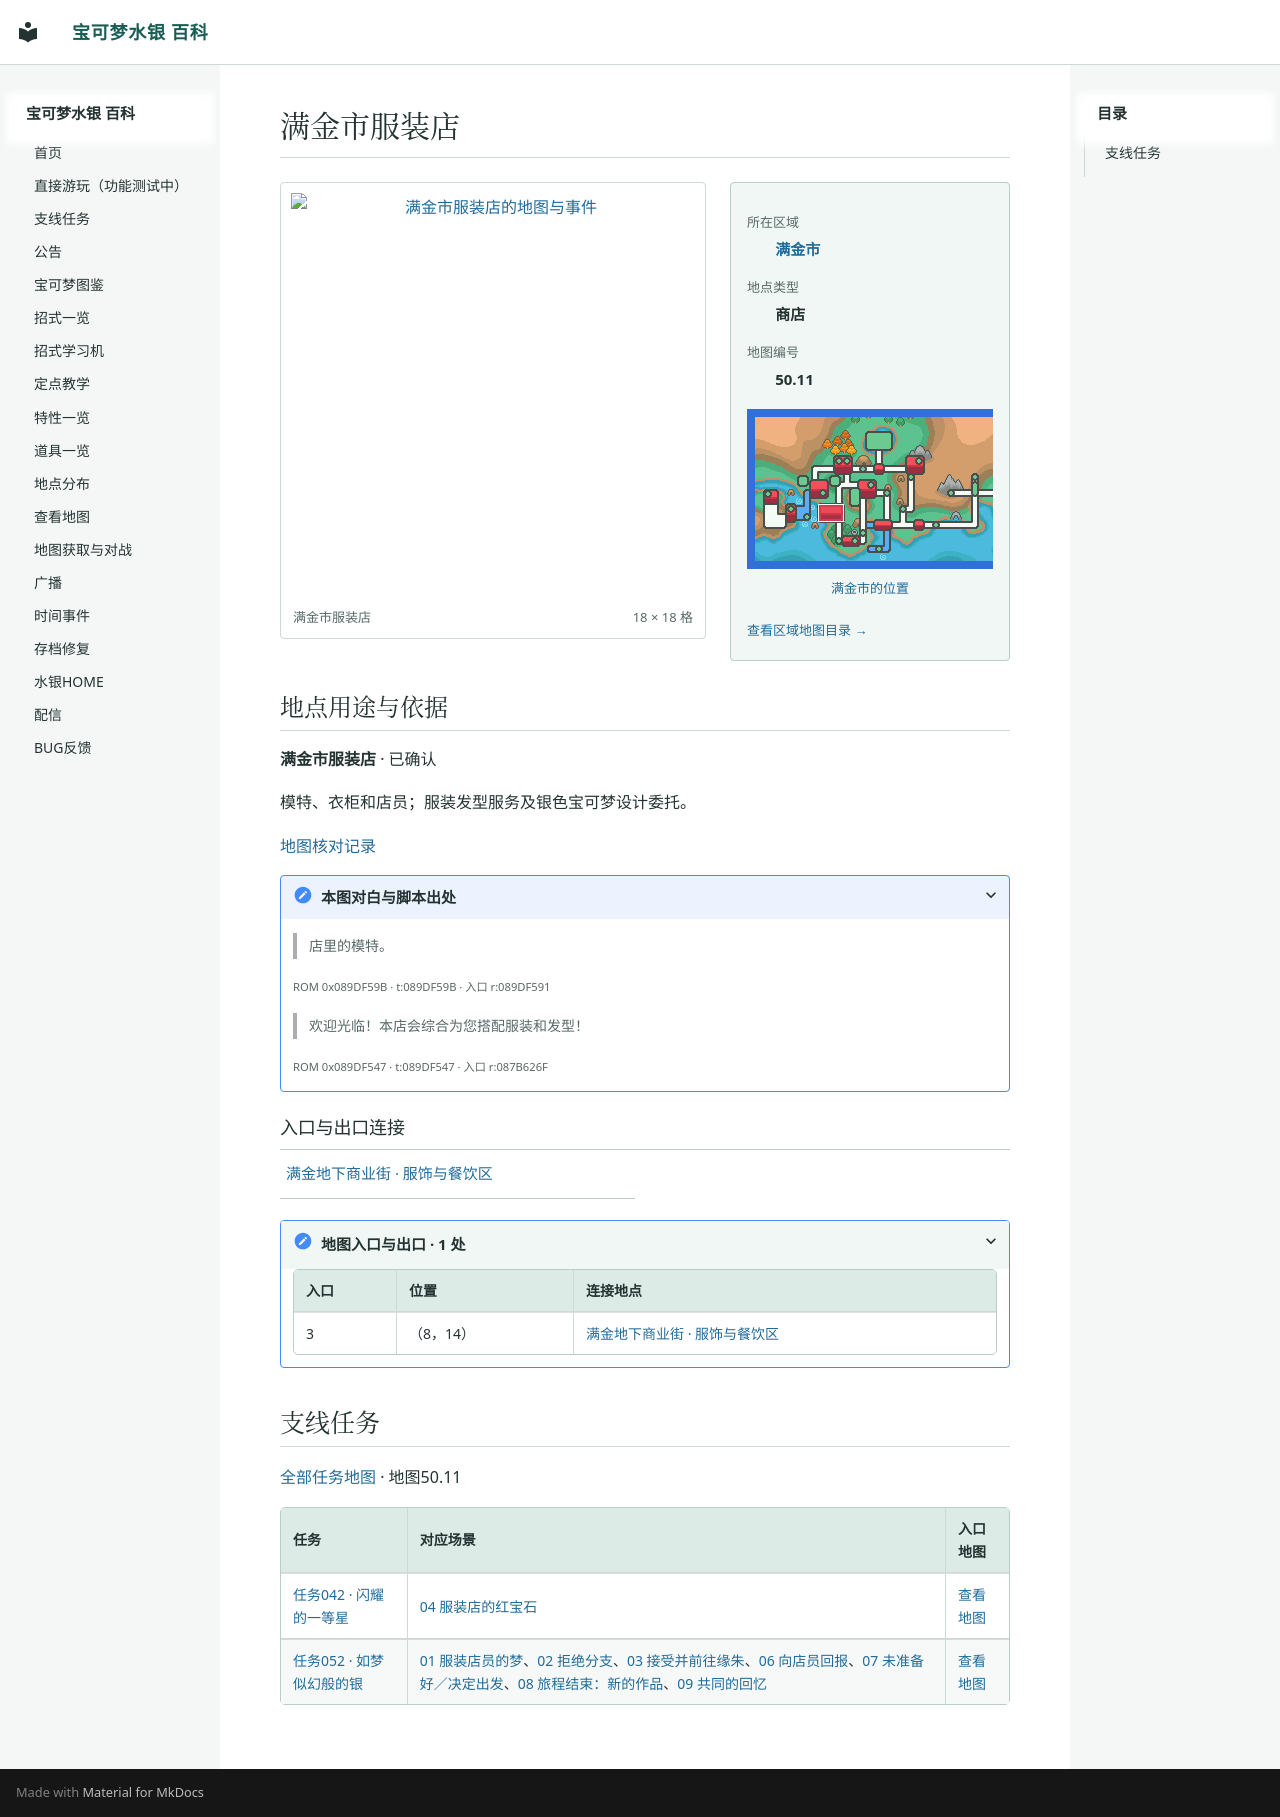

repository: Sum-Light/azoth-wiki · page: locations/map_50_11/index.html · generator: mkdocs

# 满金市服装店

<!-- location-atlas:start -->

<div class="loc-profile" data-location-map="50.11">
<div class="loc-profile-layout">
<div class="loc-main-map">
<a class="loc-image-link" href="../../sidequests/maps/map_50_11.png" target="_blank" rel="noopener">
<img src="../../sidequests/maps/map_50_11.png" alt="满金市服装店的地图与事件" loading="lazy" width="288" height="288"></a>
<div class="loc-map-caption"><span>满金市服装店</span><span>18 × 18 格</span></div>
</div>
<aside class="loc-facts">
<dl><dt>所在区域</dt><dd><a href="../atlas/?sec=147">满金市</a></dd><dt>地点类型</dt><dd>商店</dd><dt>地图编号</dt><dd>50.11</dd></dl>
<a class="loc-world-preview" href="../atlas/?sec=147" aria-label="满金市在大地图上的位置">
<span class="loc-world-canvas"><img src="../worldmap.png" alt="世界地图" loading="lazy">
<span class="loc-world-mark" style="left:17.1732%;top:37.4625%;width:4.6887%;height:6.2500%"></span>
</span></a>
<a class="loc-world-label" href="../atlas/?sec=147">满金市的位置</a>
<a class="loc-atlas-return" href="../atlas/?sec=147">查看区域地图目录 &rarr;</a>
</aside>
</div>
<section class="loc-identity" aria-labelledby="map-identity">
<h2 id="map-identity">地点用途与依据</h2>
<p><strong>满金市服装店</strong> · 已确认</p>
<p>模特、衣柜和店员；服装发型服务及银色宝可梦设计委托。</p>
<a href="../map_review/">地图核对记录</a>
<details><summary>本图对白与脚本出处</summary>
<blockquote><p>店里的模特。</p></blockquote>
<p><small>ROM 0x089DF59B · t:089DF59B · 入口 r:089DF591</small></p>
<blockquote><p>欢迎光临！本店会综合为您搭配服装和发型！</p></blockquote>
<p><small>ROM 0x089DF547 · t:089DF547 · 入口 r:087B626F</small></p>
</details>
</section>
<h3>入口与出口连接</h3>
<nav class="loc-neighbors" aria-label="出入口连接地点">
<div><a href="../map_50_10/">满金地下商业街 · 服饰与餐饮区</a></div>
</nav>
<details class="loc-entrances"><summary>地图入口与出口 · 1 处</summary>
<div class="loc-table-scroll"><table><thead><tr><th>入口</th><th>位置</th><th>连接地点</th></tr></thead><tbody>
<tr><td>3</td><td>（8，14）</td><td><a href="../map_50_10/">满金地下商业街 · 服饰与餐饮区</a></td></tr>
</tbody></table></div></details>
</div>

<!-- location-atlas:end -->

<!-- sidequest-map:start -->

## 支线任务 {#sidequests}

[全部任务地图](../sidequests/maps.md) · 地图50.11

| 任务 | 对应场景 | 入口地图 |
|---|---|---|
| [任务042 · 闪耀的一等星](../sidequests/042.md) | [04 服装店的红宝石](../sidequests/042.md#scene-04) | [查看地图](../sidequests/042.md#map-50-11) |
| [任务052 · 如梦似幻般的银](../sidequests/052.md) | [01 服装店员的梦](../sidequests/052.md#scene-01)、[02 拒绝分支](../sidequests/052.md#scene-02)、[03 接受并前往缘朱](../sidequests/052.md#scene-03)、[06 向店员回报](../sidequests/052.md#scene-06)、[07 未准备好／决定出发](../sidequests/052.md#scene-07)、[08 旅程结束：新的作品](../sidequests/052.md#scene-08)、[09 共同的回忆](../sidequests/052.md#scene-09) | [查看地图](../sidequests/052.md#map-50-11) |

<!-- sidequest-map:end -->
